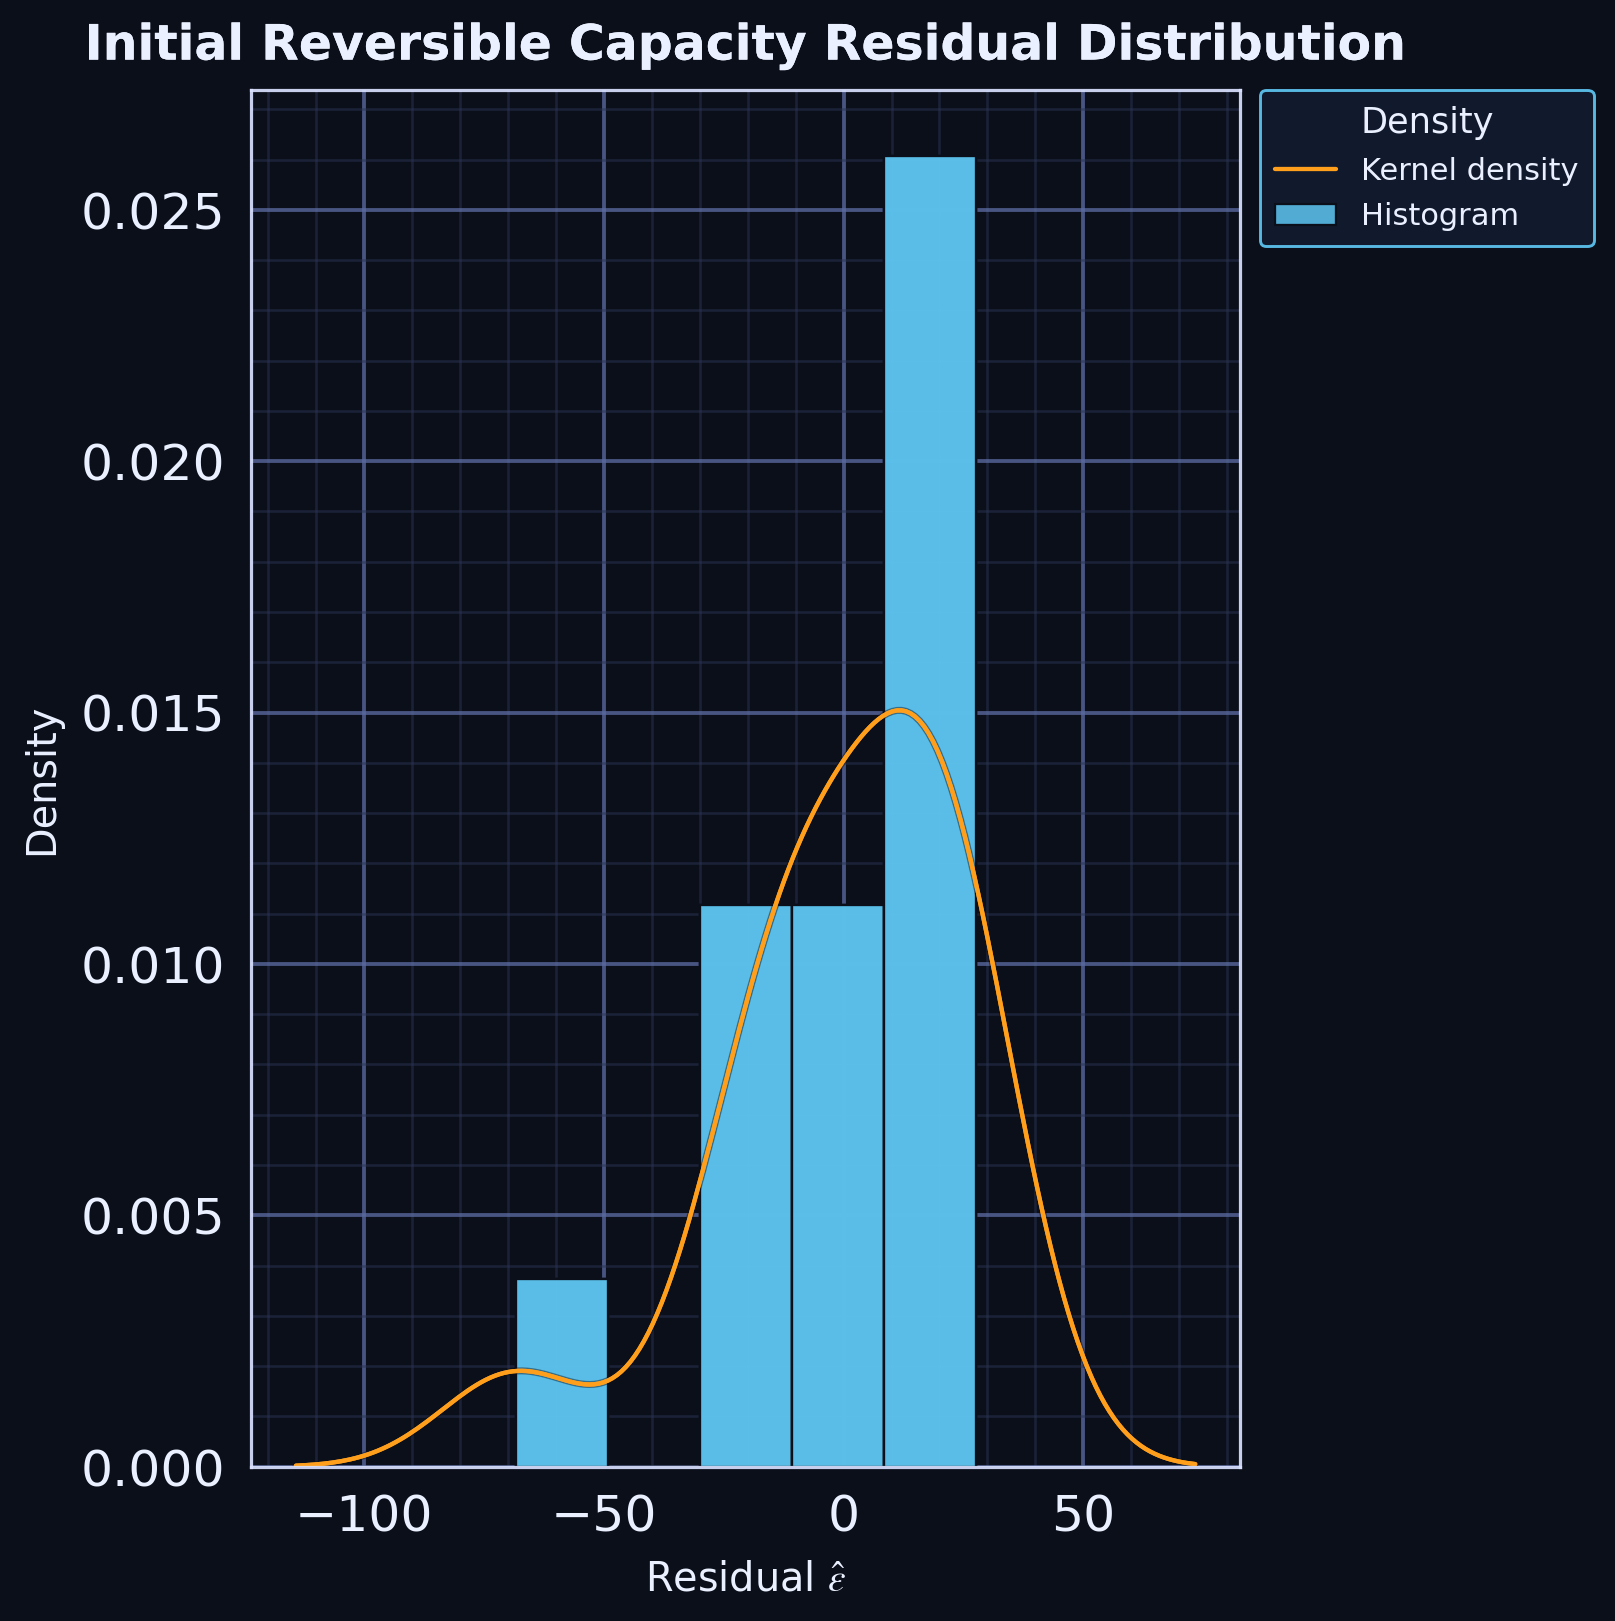

The file beside this chart, header and first rows:
series, residual, kde_x, kde_density
residual_sample, 19.04, , 
residual_sample, 0.9082, , 
residual_sample, -9.092, , 
residual_sample, 11.04, , 
residual_sample, 20.42, , 
residual_sample, 13.52, , 
residual_sample, -13.53, , 
residual_sample, 27.04, , 
residual_sample, -23.63, , 
residual_sample, -68.35, , 
residual_sample, 27.52, , 
residual_sample, -16.25, , 
residual_sample, -5.061, , 
residual_sample, 18.48, , 
kde, , -68.35, 0.001903
kde, , -67.87, 0.001905
kde, , -67.39, 0.001906
kde, , -66.91, 0.001906
kde, , -66.43, 0.001904
kde, , -65.95, 0.001901
kde, , -65.46, 0.001897
kde, , -64.98, 0.001891
kde, , -64.5, 0.001884
kde, , -64.02, 0.001876
kde, , -63.54, 0.001866
kde, , -63.06, 0.001856
kde, , -62.57, 0.001845
kde, , -62.09, 0.001833
kde, , -61.61, 0.001821
kde, , -61.13, 0.001808
kde, , -60.65, 0.001795
kde, , -60.16, 0.001781
kde, , -59.68, 0.001767
kde, , -59.2, 0.001753
kde, , -58.72, 0.001739
kde, , -58.24, 0.001726
kde, , -57.76, 0.001712
kde, , -57.27, 0.0017
kde, , -56.79, 0.001688
kde, , -56.31, 0.001677
kde, , -55.83, 0.001666
kde, , -55.35, 0.001657
kde, , -54.87, 0.00165
kde, , -54.38, 0.001643
kde, , -53.9, 0.001639
kde, , -53.42, 0.001636
kde, , -52.94, 0.001635
kde, , -52.46, 0.001636
kde, , -51.97, 0.001639
kde, , -51.49, 0.001645
kde, , -51.01, 0.001653
kde, , -50.53, 0.001664
kde, , -50.05, 0.001678
kde, , -49.57, 0.001694
kde, , -49.08, 0.001714
kde, , -48.6, 0.001737
kde, , -48.12, 0.001763
kde, , -47.64, 0.001793
kde, , -47.16, 0.001826
kde, , -46.67, 0.001863
... 154 more rows
